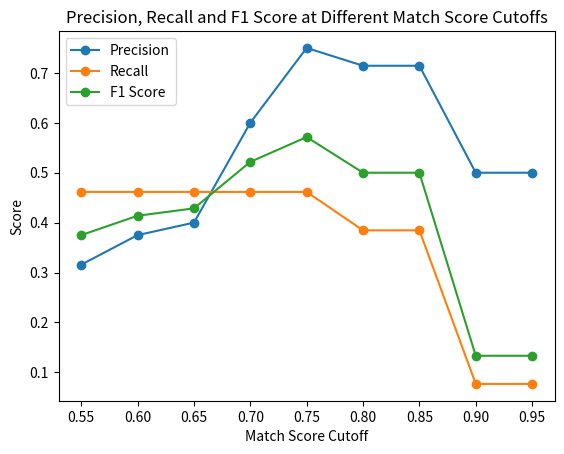

Write the Python code that produced this figure.
import matplotlib.pyplot as plt

# Lists of your data
cutoffs = [0.95, 0.90, 0.85, 0.80, 0.75, 0.70, 0.65, 0.60, 0.55]
precisions = [0.5, 0.5, 0.7142857142857143, 0.7142857142857143, 0.75, 0.6, 0.4, 0.375, 0.3157894736842105]
recalls = [0.07692307692307693, 0.07692307692307693, 0.38461538461538464, 0.38461538461538464, 0.46153846153846156, 0.46153846153846156, 0.46153846153846156, 0.46153846153846156, 0.46153846153846156]
f1_scores = [0.13333333333333336, 0.13333333333333336, 0.5, 0.5, 0.5714285714285714, 0.5217391304347826, 0.42857142857142855, 0.41379310344827586, 0.37499999999999994]

# Create figure and axis
fig, ax = plt.subplots()

# Plot the data
ax.plot(cutoffs, precisions, marker='o', label='Precision')
ax.plot(cutoffs, recalls, marker='o', label='Recall')
ax.plot(cutoffs, f1_scores, marker='o', label='F1 Score')

# Set the labels and title
ax.set_xlabel('Match Score Cutoff')
ax.set_ylabel('Score')
ax.set_title('Precision, Recall and F1 Score at Different Match Score Cutoffs')

# Show legend
ax.legend()

# Show the plot
plt.show()
